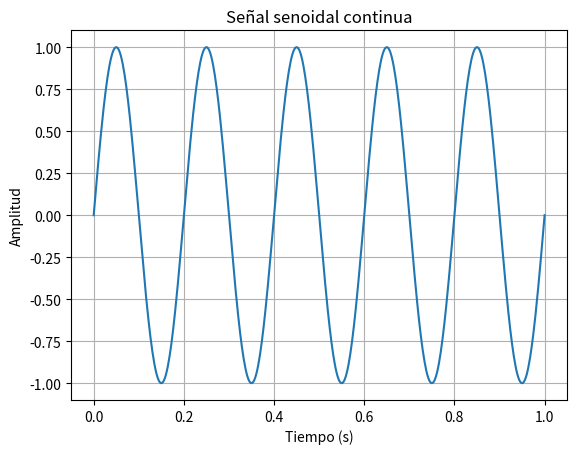
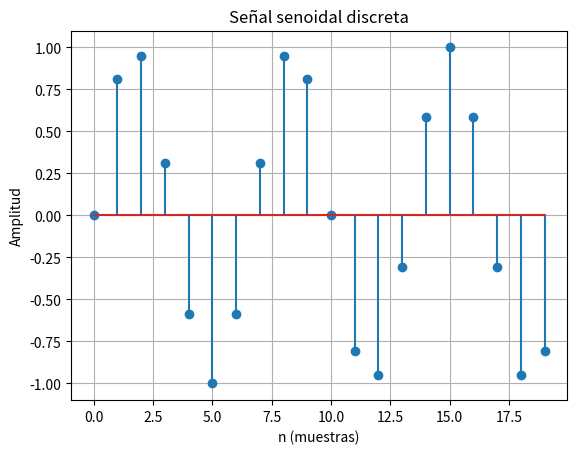

Recreate these plots in Python, in order. (Note: this script raises an exception after producing the figures.)
import numpy as np
import matplotlib.pyplot as plt

# Señal senoidal continua
t = np.linspace(0, 1, 500)
x = np.sin(2 * np.pi * 5 * t)

plt.plot(t, x)
plt.title("Señal senoidal continua")
plt.xlabel("Tiempo (s)")
plt.ylabel("Amplitud")
plt.grid(True)
plt.show()

# Señal discreta
n = np.arange(0, 20)
x_discreta = np.sin(0.3 * np.pi * n)

plt.stem(n, x_discreta)
plt.title("Señal senoidal discreta")
plt.xlabel("n (muestras)")
plt.ylabel("Amplitud")
plt.grid(True)
plt.savefig("imagenes/senoidal.png")
plt.show()
